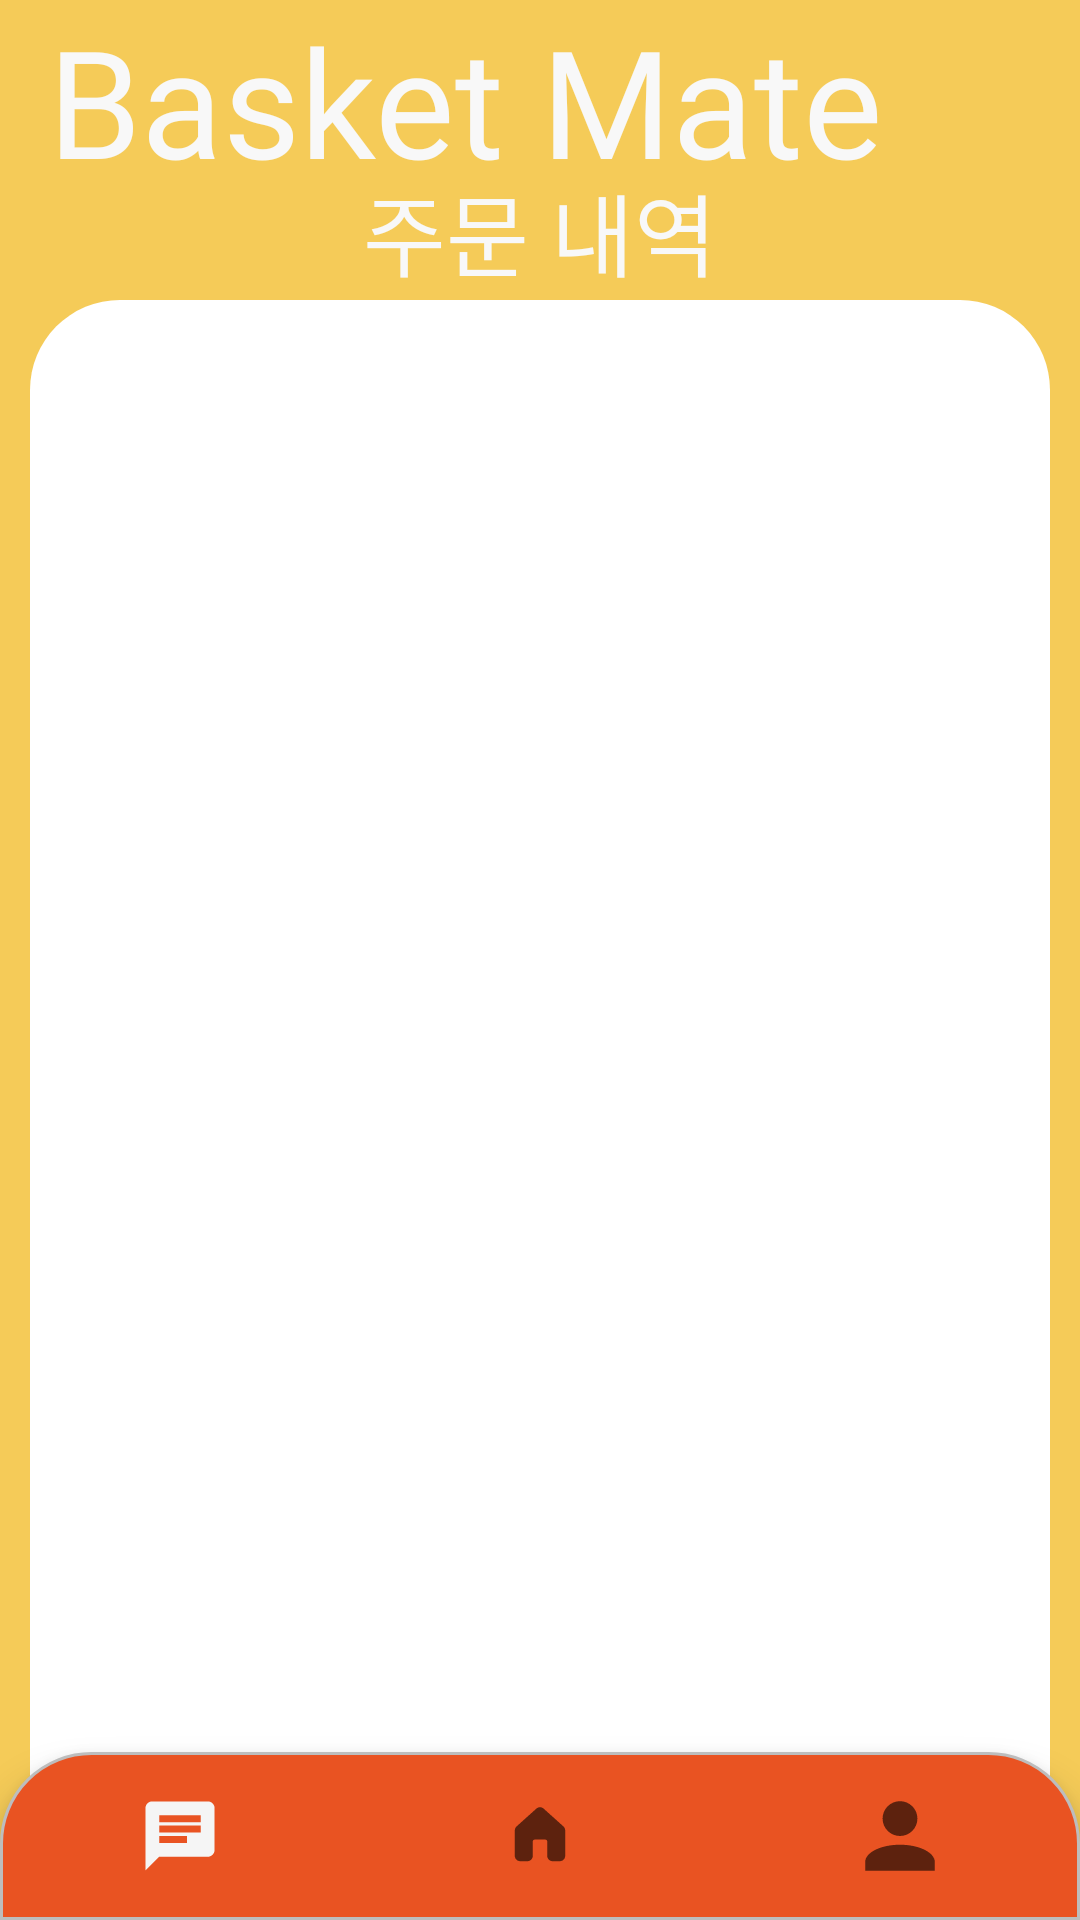

This screen was rendered from an Android layout file. Write that file and the resources it references.
<!-- AndroidManifest.xml: application theme Theme.BasketMate -->
<!-- res/layout/orderdetails_activity.xml -->
<?xml version="1.0" encoding="utf-8"?>
<androidx.drawerlayout.widget.DrawerLayout xmlns:android="http://schemas.android.com/apk/res/android"
    xmlns:app="http://schemas.android.com/apk/res-auto"
    xmlns:tools="http://schemas.android.com/tools"
    android:id="@+id/drawer_layout"
    android:layout_width="match_parent"
    android:layout_height="match_parent">

    <androidx.constraintlayout.widget.ConstraintLayout
        android:id="@+id/main"
        android:layout_width="match_parent"
        android:layout_height="match_parent"
        android:background="#F5CB58"
        tools:context=".OrderDetailsActivity">

        <TextView
            android:id="@+id/textView"
            android:layout_width="wrap_content"
            android:layout_height="wrap_content"
            android:fontFamily="@font/league_spartan_extrabold"
            android:text="Basket Mate"
            android:textColor="#F8F8F8"
            android:textSize="50sp"
            app:layout_constraintEnd_toEndOf="parent"
            app:layout_constraintHorizontal_bias="0.196"
            app:layout_constraintStart_toStartOf="parent"
            app:layout_constraintTop_toTopOf="parent" />

        <ImageButton
            android:id="@+id/back_btn"
            android:layout_width="40dp"
            android:layout_height="40dp"
            android:layout_marginTop="60dp"
            android:background="@android:color/transparent"
            android:minWidth="48dp"
            android:minHeight="48dp"
            android:src="@drawable/back_arrow_icon_image"
            app:layout_constraintEnd_toEndOf="parent"
            app:layout_constraintHorizontal_bias="0.068"
            app:layout_constraintStart_toStartOf="parent"
            app:layout_constraintTop_toTopOf="parent"
            tools:ignore="SpeakableTextPresentCheck" />

        <TextView
            android:layout_width="wrap_content"
            android:layout_height="wrap_content"
            android:layout_marginTop="50dp"
            android:fontFamily="@font/league_spartan_extrabold"
            android:padding="5dp"
            android:text="주문 내역"
            android:textColor="#F8F8F8"
            android:textSize="30sp"
            app:layout_constraintEnd_toEndOf="parent"
            app:layout_constraintStart_toStartOf="parent"
            app:layout_constraintTop_toTopOf="parent" />

        <LinearLayout
            android:layout_width="match_parent"
            android:layout_height="match_parent"
            android:layout_marginLeft="10dp"
            android:layout_marginTop="100dp"
            android:layout_marginRight="10dp"
            android:background="@drawable/layout_radius"
            android:orientation="vertical">

            <androidx.recyclerview.widget.RecyclerView
                android:id="@+id/menuRV"
                android:layout_width="match_parent"
                android:layout_height="wrap_content"
                android:layout_marginLeft="20dp"
                android:layout_marginTop="10dp"
                android:layout_marginRight="20dp"
                android:layout_marginBottom="10dp"></androidx.recyclerview.widget.RecyclerView>

        </LinearLayout>

        <com.google.android.material.bottomnavigation.BottomNavigationView
            android:id="@+id/main_bnv"
            android:layout_width="match_parent"
            android:layout_height="wrap_content"
            android:background="@drawable/bottom_navigation_radius"
            app:labelVisibilityMode="unlabeled"
            app:layout_constraintBottom_toBottomOf="parent"
            app:layout_constraintEnd_toEndOf="parent"
            app:layout_constraintStart_toStartOf="parent"
            app:menu="@menu/main" />
    </androidx.constraintlayout.widget.ConstraintLayout>

    <com.google.android.material.navigation.NavigationView
        android:id="@+id/main_navigationView"
        android:layout_width="wrap_content"
        android:layout_height="match_parent"
        android:layout_gravity="end"
        android:layout_marginBottom="55dp"
        android:background="#E95322"
        android:fitsSystemWindows="true"
        app:headerLayout="@layout/drawer_activity_header"
        app:itemIconSize="24dp"
        app:itemIconTint="@null"
        app:menu="@menu/drawer_menu" />

</androidx.drawerlayout.widget.DrawerLayout>
<!-- res/layout/drawer_activity_header.xml (included above) -->
<?xml version="1.0" encoding="utf-8"?>

<LinearLayout xmlns:android="http://schemas.android.com/apk/res/android"
    android:layout_width="match_parent"
    android:layout_height="200dp"
    android:background="#E95322"
    android:gravity="center"
    android:orientation="vertical"
    android:theme="@style/ThemeOverlay.AppCompat.Dark"
    >

    <TextView
        android:id="@+id/user_id"
        android:layout_width="wrap_content"
        android:layout_height="wrap_content"
        android:text="User님"
        android:textSize="30dp" />
    <TextView
        android:id="@+id/user_email"
        android:layout_width="wrap_content"
        android:layout_height="wrap_content"
        android:text="basketmate@gmail.com"
        android:textSize="15dp" />

</LinearLayout>
<!-- resources referenced by this layout -->
<resources>
  <!-- drawable bottom_navigation_radius (drawable) -->
  <?xml version="1.0" encoding="utf-8"?>
  
  <shape xmlns:android="http://schemas.android.com/apk/res/android"
      android:shape="rectangle" android:padding = "10dp">
      <solid android:color="#E95322"></solid>
      <corners
          android:topLeftRadius="30dp"
          android:topRightRadius="30dp"></corners>
      <stroke android:width="1dp"
          android:color="#BDBDBD"></stroke>
  </shape>
  <!-- drawable layout_radius (drawable) -->
  <?xml version="1.0" encoding="utf-8"?>
  
  <shape xmlns:android="http://schemas.android.com/apk/res/android"
      android:shape="rectangle" android:padding = "10dp">
      <solid android:color="@color/white"></solid>
      <corners
          android:topLeftRadius="30dp"
          android:topRightRadius="30dp"></corners>
  </shape>
  <style name="Theme.BasketMate" parent="Base.Theme.BasketMate" />
  <style name="Base.Theme.BasketMate" parent="Theme.AppCompat.Light.NoActionBar">
          
          
      </style>
  <!-- not gathered from this repository: default colours our renderer supplied (Android Studio template values) -->
  <color name="white">#FFFFFFFF</color>
</resources>
